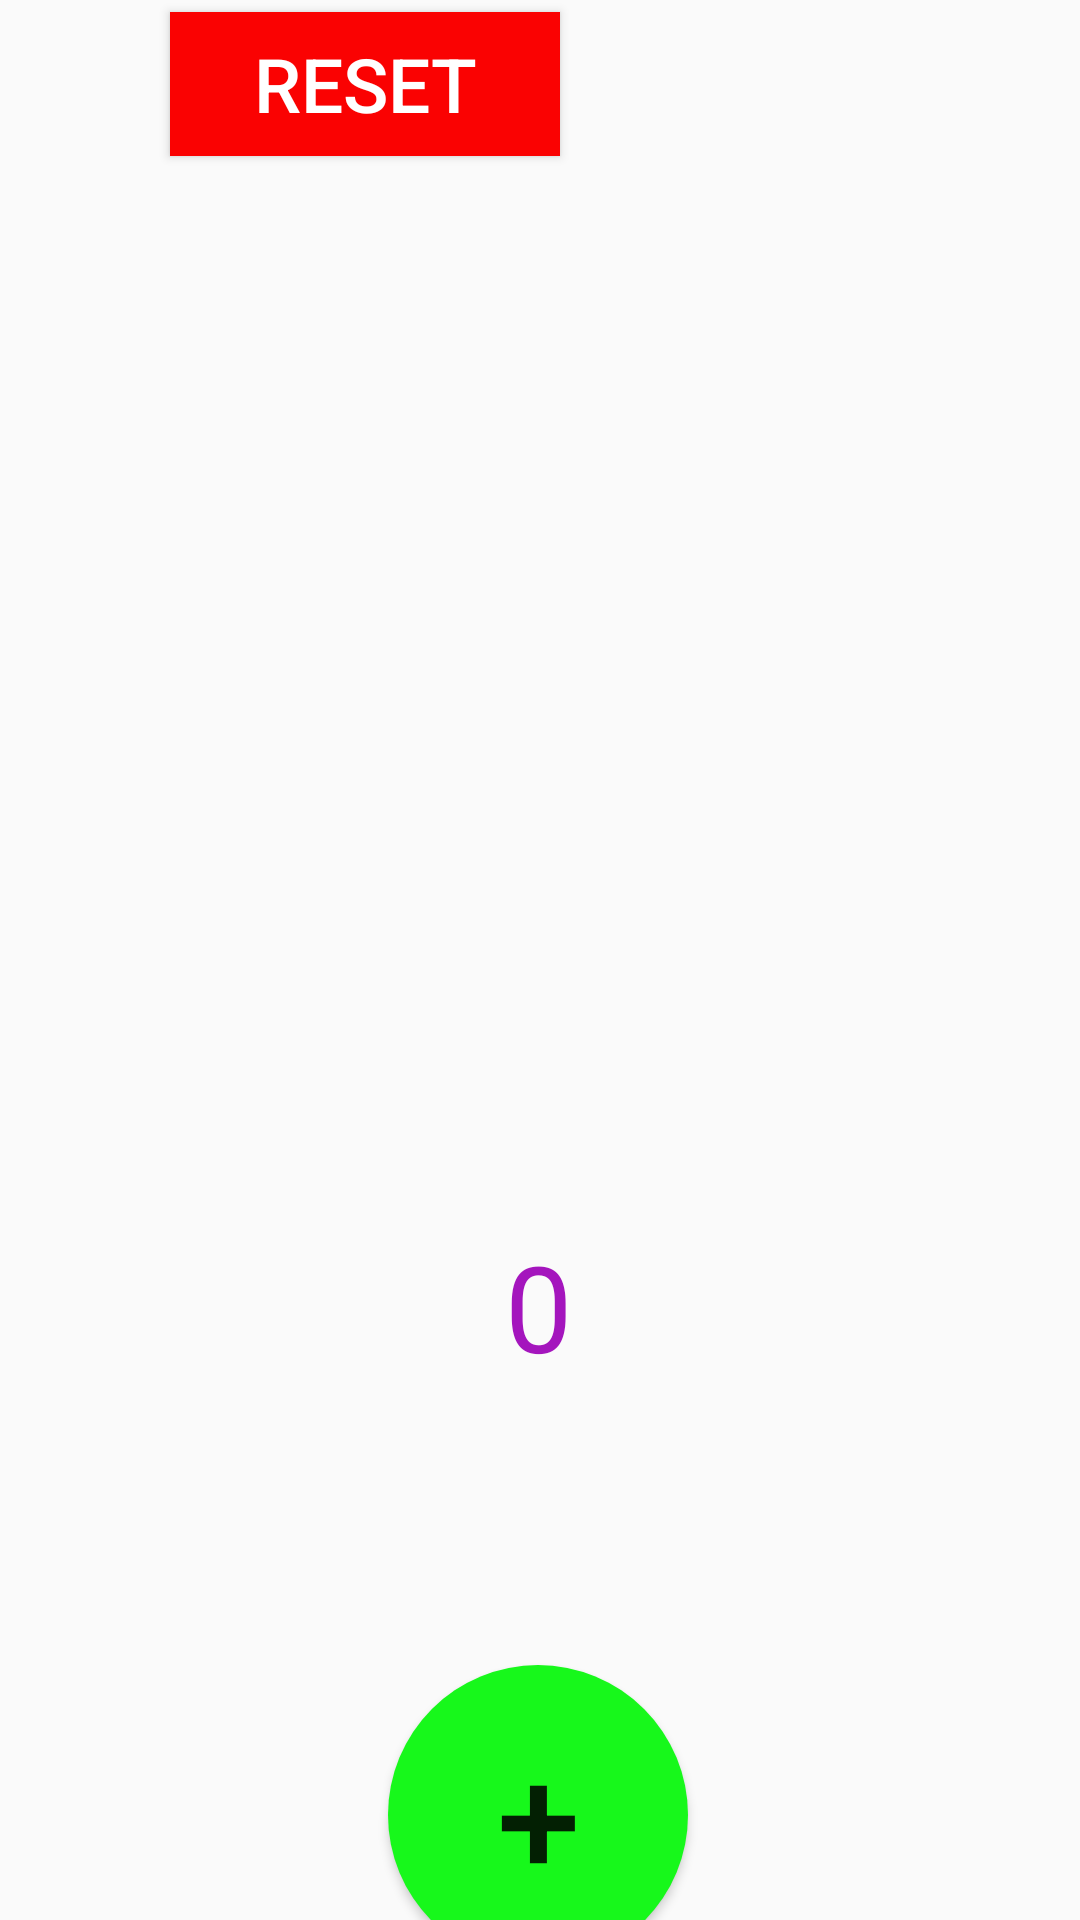

Reconstruct the res/layout file that produces this screen, plus the resources it refers to.
<!-- AndroidManifest.xml: application theme Theme.TasbeehApplication -->
<!-- res/layout/activity_tasbeeh_main.xml -->
<?xml version="1.0" encoding="utf-8"?>
<androidx.constraintlayout.widget.ConstraintLayout xmlns:android="http://schemas.android.com/apk/res/android"
    xmlns:app="http://schemas.android.com/apk/res-auto"
    xmlns:tools="http://schemas.android.com/tools"
    android:layout_width="match_parent"
    android:layout_height="match_parent"
    tools:context=".TasbeehMainActivity">

    <ImageView
        android:id="@+id/imageView"
        android:layout_width="247dp"
        android:layout_height="180dp"
        android:layout_marginTop="168dp"
        app:layout_constraintEnd_toEndOf="parent"
        app:layout_constraintStart_toStartOf="parent"
        app:layout_constraintTop_toTopOf="parent"
        app:srcCompat="@drawable/subhanallah" />

    <TextView
        android:id="@+id/counttextview"
        android:layout_width="155dp"
        android:layout_height="79dp"
        android:layout_marginTop="48dp"
        android:gravity="center"
        android:text="0"
        android:textAlignment="center"
        android:textSize="40sp"
        android:textColor="#A415BD"
        app:layout_constraintEnd_toEndOf="parent"
        app:layout_constraintHorizontal_bias="0.498"
        app:layout_constraintStart_toStartOf="parent"
        app:layout_constraintTop_toBottomOf="@+id/imageView" />

    <Button
        android:id="@+id/addcountbtn"
        android:layout_width="100dp"
        android:layout_height="100dp"
        android:layout_marginTop="80dp"
        android:text="+"
        android:textSize="50sp"
        android:background="@drawable/btn_green_cir_bg"
        android:onClick="addCount"
        app:layout_constraintEnd_toEndOf="parent"
        app:layout_constraintHorizontal_bias="0.498"
        app:layout_constraintStart_toStartOf="parent"
        app:layout_constraintTop_toBottomOf="@+id/counttextview" />


    <Button
        android:id="@+id/resetbtn"
        android:layout_width="130dp"
        android:layout_height="wrap_content"
        android:layout_marginBottom="588dp"
        android:background="@color/Red"
        android:onClick="resetCount"
        android:text="Reset"
        android:textColor="@color/white"
        android:textSize="25sp"
        app:layout_constraintBottom_toBottomOf="parent"
        app:layout_constraintEnd_toEndOf="@+id/imageView"
        app:layout_constraintHorizontal_bias="0.0"
        app:layout_constraintStart_toStartOf="@+id/imageView" />
</androidx.constraintlayout.widget.ConstraintLayout>
<!-- resources referenced by this layout -->
<resources>
  <color name="Red">#FA0202</color>
  <color name="white">#FFFFFF</color>
  <!-- drawable btn_green_cir_bg (drawable) -->
  <?xml version="1.0" encoding="utf-8"?>
  <shape xmlns:android="http://schemas.android.com/apk/res/android">
  
      <solid android:color="#17F81B">
      </solid>
      <corners android:radius="50dp">
      </corners>
  </shape>
  <style name="Theme.TasbeehApplication" parent="Theme.AppCompat.Light">
          
          <item name="colorPrimary">@color/purple_500</item>
          <item name="colorPrimaryVariant">@color/purple_700</item>
          <item name="colorOnPrimary">@color/white</item>
          
          <item name="colorSecondary">@color/teal_200</item>
          <item name="colorSecondaryVariant">@color/teal_700</item>
          <item name="colorOnSecondary">@color/black</item>
          
          <item name="android:statusBarColor" tools:targetApi="l">?attr/colorPrimaryVariant</item>
          
      </style>
  <color name="purple_500">#FF6200EE</color>
  <color name="purple_700">#FF3700B3</color>
  <color name="teal_200">#FF03DAC5</color>
  <color name="teal_700">#FF018786</color>
  <color name="black">#FF000000</color>
</resources>
